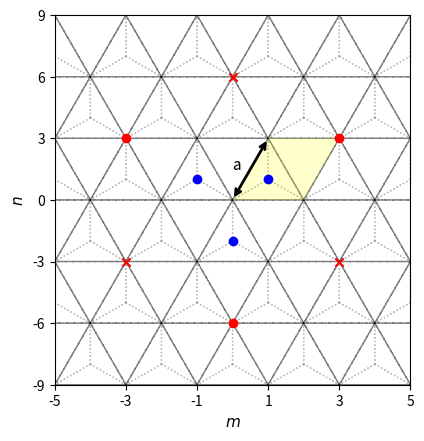

Write the Python code that produced this figure. (Note: this script raises an exception after producing the figure.)
import numpy as np
import matplotlib.pyplot as plt
from matplotlib.patches import Polygon
import matplotlib.gridspec as gridspec

# lattice vectors (normalized)

a1 = (1/2) * np.array([1, np.sqrt(3)])
a2 = (1/2) * np.array([-1, np.sqrt(3)])
avec = np.vstack((a1, a2))

a=1

if __name__ == '__main__':

    fig = plt.figure()

    # gs = gridspec.GridSpec(1, 2, width_ratios=[1.4, 1])

    ax = plt.subplot(111)

    delta = np.zeros((3, 2))
    delta[0, :] = (-1 / 3) * avec[0, :] + (-1 / 3) * avec[1, :]
    delta[1, :] = (2 / 3) * avec[0, :] + (-1 / 3) * avec[1, :]
    delta[2, :] = (-1 / 3) * avec[0, :] + (2 / 3) * avec[1, :]

    secondNN = np.zeros((6, 2))
    # positive direction for A sites / negative direction for B sites
    secondNN[0, :] = avec[0, :]
    secondNN[1, :] = -avec[0, :] + avec[1, :]
    secondNN[2, :] = -avec[1, :]
    # negative direction for A sites / positive direction for B sites
    secondNN[3, :] = avec[1, :]
    secondNN[4, :] = -avec[0, :]
    secondNN[5, :] = avec[0, :] - avec[1, :]

    fifthNN = np.zeros((6, 2))
    fifthNN[0, :] = -avec[0, :] - avec[1, :]
    fifthNN[1, :] = -avec[0, :] + 2 * avec[1, :]
    fifthNN[2, :] = 2 * avec[0, :] - avec[1, :]
    fifthNN[3, :] = avec[0, :] + avec[1, :]
    fifthNN[4, :] = -2 * avec[0, :] + avec[1, :]
    fifthNN[5, :] = avec[0, :] - 2 * avec[1, :]

    for m in range(-6, 6):
        for n in range(-6, 6):
            xcoord = 0 + 2*n*avec[0, 0] + m*avec[0, 0]
            ycoord = 0 + m*avec[0, 1]
            for i in range(3):
                ax.arrow(xcoord, ycoord, delta[i, 0], delta[i, 1], color='gray', width=0.0001, ls=':', alpha=0.5)

    for m in range(-6, 6):
        for n in range(-6, 6):
            xcoord = 0 + 2*n*avec[0, 0] + m*avec[0, 0]
            ycoord = 0 + m*avec[0, 1]
            ax.arrow(xcoord, ycoord, avec[0, 0], avec[0, 1], color='black', width=0.0001, ls='--', alpha=0.5)
            ax.arrow(xcoord, ycoord, 2*avec[0, 0], 0, color='black', width=0.0001, ls='--', alpha=0.5)
            ax.arrow(xcoord, ycoord, avec[0, 0], -avec[0, 1], color='black', width=0.0001, ls='--', alpha=0.5)


    ax.scatter(delta[:, 0], delta[:, 1], color='blue', zorder=2)
    # ax.scatter(secondNN[0:3, 0], secondNN[0:3, 1], color='green')
    # ax.scatter(secondNN[3:6, 0], secondNN[3:6, 1], color='green', marker='x')
    ax.scatter(fifthNN[0:3, 0], fifthNN[0:3, 1], color='red', zorder=2)
    ax.scatter(fifthNN[3:6, 0], fifthNN[3:6, 1], color='red', marker='x', zorder=2)
    ax.set_xlabel('$m$', fontsize=11)
    ax.set_ylabel('$n$', fontsize=11)

    # ax.arrow(0, 0, avec[0, 0], avec[0, 1], color='black', head_width=0.1, length_includes_head=True)
    # ax.arrow(0, 0, avec[1, 0], avec[1, 1], color='black', head_width=0.1, length_includes_head=True)
    # ax.text(avec[0, 0]/3, 0.4, "$\mathbf{a}_1$")
    # ax.text(avec[0, 0]/3, -0.5, "$\mathbf{a}_2$")

    ax.annotate("", xy=(0, 0), xycoords='data', xytext=(avec[0, 0], avec[0, 1]), textcoords='data',
                arrowprops=dict(arrowstyle="<->", connectionstyle="arc3", color='k', lw=2))
    ax.text(0.00 * avec[0, 0], 0.5 * avec[0, 1], 'a', fontsize=11)

    # ax.annotate("", xy=(0, 0), xycoords='data', xytext=(avec[0, 0], 0), textcoords='data',
    #             arrowprops=dict(arrowstyle="<->", connectionstyle="arc3", color='k', lw=2))
    # ax.text(0.35 * avec[0, 0], -0.4 * avec[0, 1], 'b', fontsize=11)
    #
    # ax.annotate("", xy=(avec[0, 0], 0), xycoords='data', xytext=(avec[0, 0], (1 / 3) * avec[0, 1]), textcoords='data',
    #             arrowprops=dict(arrowstyle="<->", connectionstyle="arc3", color='k', lw=2))
    # ax.text(1.2 * avec[0, 0], 0.25 * (1 / 3) * avec[0, 1], 'c', fontsize=11)


    def xformat(value, tick_number):
        return "{}".format(int(value / (a/2)))

    def yformat(value, tick_number):
        return "{}".format(int(round(value/(np.sqrt(3)/6))))

    ax.set_xlim([-5*avec[0, 0], 5*avec[0, 0]])
    ax.set_xticks(np.arange(-5 * avec[0, 0], 5 * avec[0, 0]+0.1, step=2*avec[0, 0]))
    ax.set_ylim([-3*avec[0, 1], 3*avec[0, 1]])
    ax.set_yticks(np.arange(-3 * avec[0, 1], 3 * avec[0, 1], step=avec[0, 1]))

    ax.xaxis.set_major_formatter(plt.FuncFormatter(xformat))
    ax.yaxis.set_major_formatter(plt.FuncFormatter(yformat))

    ax.tick_params(axis='both', which='major', labelsize=10)

    muc = Polygon(((0, 0), (avec[0, 0], avec[0, 1]), (3*avec[0, 0], avec[0, 1]), (2*avec[0, 0], 0)), fc=(1, 1, 0, 0.2))

    uc = Polygon(((0, 0), (avec[0, 0], avec[0, 1]), (3 * avec[0, 0], avec[0, 1]), (2 * avec[0, 0], 0)), fill=False, ec='g')

    ax.add_artist(muc)
    #ax.add_artist(uc)

    ax.set_aspect('equal', adjustable='box')

########################################################################################################################

    # ax1 = plt.subplot(gs[1])
    #
    # box = ax1.get_position()
    # box.y0 = box.y0 - 0.015
    # box.y1 = box.y1 - 0.015
    # ax1.set_position(box)
    #
    # ax1.grid(True)
    # ax1.spines['left'].set_position('zero')
    # ax1.spines['right'].set_color('none')
    # ax1.spines['bottom'].set_position('zero')
    # ax1.spines['top'].set_color('none')
    #
    # ax1.arrow(0, 0, 3 * np.pi + 1, 0, color='k', head_width=0.1, length_includes_head=True)
    # ax1.arrow(0, 0, 0, 4 * np.pi + 1, color='k', head_width=0.1, length_includes_head=True)
    #
    # ax1.arrow(0, 0, np.pi, -np.pi, color='r', head_width=0.1, length_includes_head=True, ls="--", zorder=3)
    # ax1.arrow(0, 0, 2 * np.pi, 2 * np.pi, color='r', head_width=0.1, length_includes_head=True, ls="--", zorder=3)
    # ax1.plot([np.pi, 3 * np.pi], [-np.pi, np.pi], color='b', linestyle=':', linewidth=1)
    # ax1.plot([2 * np.pi, 3 * np.pi], [2 * np.pi, np.pi], color='b', linestyle=':', linewidth=1)
    #
    # ax1.set_xlim([0 - 1, 3 * np.pi + 1])
    # ax1.set_ylim([-np.pi - 1, 4 * np.pi + 1])
    #
    # muc_r = Polygon(((0, 0), (0, 4 * np.pi), (0.5*np.pi, 4 * np.pi), (0.5*np.pi, 0)), fc=(1, 1, 0, 0.2))
    #
    # ax1.set_xticks(np.arange(0, 4 * np.pi, step=np.pi))
    # ax1.set_yticks(np.arange(-np.pi, 5 * np.pi, step=np.pi))
    #
    #
    # def custom(value, tick_number):
    #
    #     if int(round(value / (np.pi))) == 0:
    #         return 0
    #     elif int(round(value / (np.pi))) == 1:
    #         return "$\pi$"
    #     elif int(round(value / (np.pi))) == -1:
    #         return "$-\pi$"
    #     else:
    #         return "{}$\pi$".format(int(round(value / (np.pi))))
    #
    #
    # ax1.xaxis.set_major_formatter(plt.FuncFormatter(custom))
    # ax1.yaxis.set_major_formatter(plt.FuncFormatter(custom))
    #
    # ax1.tick_params(axis='both', which='major', labelsize=10)
    #
    # ax1.text(3 * np.pi + 1, 0.5, '$x$', fontsize=11)
    # ax1.text(0.5, 4 * np.pi + 1, '$y$', fontsize=11)
    #
    # ax1.text(np.pi / 2 - 1.15, -np.pi / 2 - 0.75, '$\mathbf{b}_1$', fontsize=11)
    # ax1.text(3 * np.pi / 2 - 1.35, 3 * np.pi / 2 + 0.2, '$\mathbf{b}_2$', fontsize=11)
    #
    # # ax.set_xlabel("x")
    # # ax.set_ylabel("y")
    #
    # ax1.add_artist(muc_r)
    #
    # uc_r = Polygon(((0, 0), (0, 4 * np.pi), (np.pi, 4 * np.pi), (np.pi, 0)), fill=False, ec='g', zorder=2)
    # ax1.add_artist(uc_r)
    #
    # ax1.set_aspect('equal', adjustable='box')

    # plt.text(-23, 14, "(a)", fontsize=12)
    # plt.text(-3, 14, "(b)", fontsize=12)

    plt.savefig("/home/<user>/Documents/presentations/2020_02_21/figures/lattice_lt.png", bbox_inches='tight', dpi=300)
    plt.show()